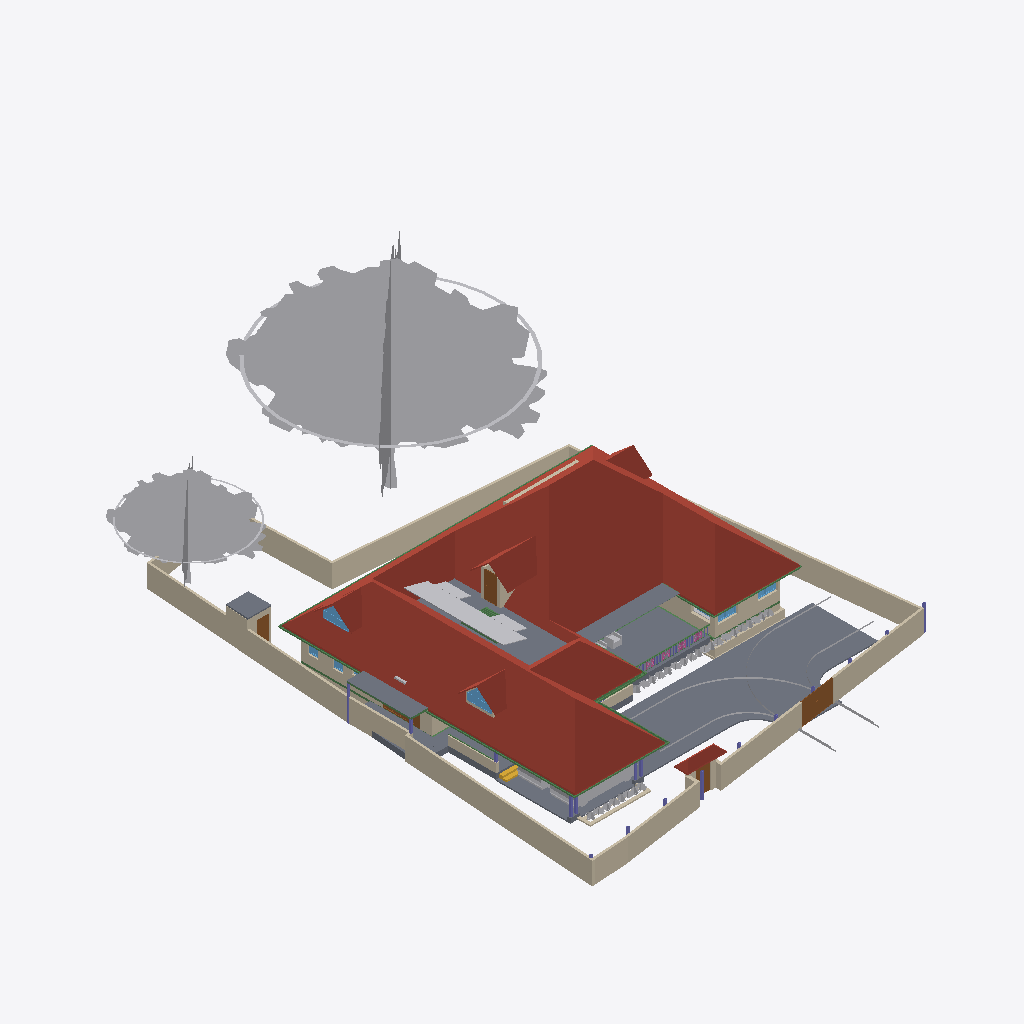
Isometric view of an IFC building model (IFC-SPF (STEP), schema IFC4X3, length unit metre), seen from the south-west, elements coloured by IFC class: 47 other elements (light grey), 38 walls (beige), 20 beams (green), 12 slabs (grey), 10 columns (violet), 6 roofs (red-brown), 6 windows (light blue), 5 doors (brown), 4 railings (pink), 1 stair flight (yellow).
Extent 31.2 m × 45.0 m × 17.5 m (x, y, z). Storeys (6): Footing at -0.87 m; 00 at 0.00 m; GF at 0.45 m; GF Lintel at 2.55 m; FF at 3.45 m; FFtop at 5.70 m. Elements (621): 184 IfcWall, 145 IfcBeam, 63 IfcFurniture, 55 IfcColumn, 32 IfcWindow, 29 IfcGeographicElement, 27 IfcDoor, 16 IfcSanitaryTerminal, 13 IfcFurnishingElement, 13 IfcSlab, 10 IfcSolarDevice, 7 IfcUnitaryEquipment.

HEADER;
FILE_DESCRIPTION(('ViewDefinition[DesignTransferView]'),'2;1');
FILE_NAME('Sreekesh.ifc','2025-06-12T01:14:02+05:30',(),(),'IfcOpenShell 0.8.2','Bonsai 0.8.2','Nobody');
FILE_SCHEMA(('IFC4X3'));
ENDSEC;
DATA;
#1=IFCPROJECT('0aPvmvJuf5owphcfiKWAsN',$,'My Project',$,$,$,$,(#14,#26),#9);
#30=IFCSITE('3jTVXq97zE2OZTfzZH9iYT',$,'My Site',$,$,#53,$,$,$,$,$,$,$,$);
#211744=IFCSITE('2pH2ecD1v9bgK8psTEcl$_',$,'Site',$,$,#211760,#211754,$,$,$,$,$,$,$);
#36=IFCBUILDING('3Bt1MypEf4fuqFfshm9kTs',$,'My Building',$,$,#59,$,$,$,$,$,$);
#42=IFCBUILDINGSTOREY('3Yt8GBe1vE1Byt_$JKaQnQ',$,'GF',$,$,#7313,$,$,$,$);
#8023=IFCBUILDINGSTOREY('3LNq90aff4Xhn4xfthWyFx',$,'00',$,$,#8039,$,$,$,$);
#71986=IFCBUILDINGSTOREY('1ZF$IMkzjA5efl8XVVA8ry',$,'FFtop',$,$,#72046,$,$,$,$);
#72129=IFCBUILDINGSTOREY('1Nt2vvvNTB5u0X$NIke4ti',$,'GF Lintel',$,$,#280967,$,$,$,$);
#83382=IFCBUILDINGSTOREY('2do7yjy$r1eOSN7_GxsK9f',$,'FF',$,$,#83409,$,$,$,$);
#301077=IFCBUILDINGSTOREY('1n3LFyF6X708Cvo1r86gbR',$,'Footing',$,$,#301097,$,$,$,$);
#286154=IFCROOF('2YQzS8qNnFqRTnIlyQr$6O',$,'Roof',$,$,#286244,#286162,$,.HIP_ROOF.);
#158109=IFCGEOGRAPHICELEMENT('1ICn9VC11DLu$jSeyjW6na',$,'GeographicElement',$,$,#159277,#158141,$,$);
#116871=IFCSLAB('1D4i_90s56vAIuoe4hq8Xo',$,'Slab',$,$,#189037,#116882,$,$);
#158156=IFCGEOGRAPHICELEMENT('2JlHSkVhjCZPlJyc1W8A6K',$,'GeographicElement',$,$,#159282,#158188,$,$);
#65997=IFCWALL('1DC2$ngnnDR8Q9h6mAR0js',$,'Wall',$,$,#211743,#66003,$,$);
#285749=IFCWALL('23M4dZECv7RPP4RWKkyrhY',$,'Wall.082',$,$,#286025,#285760,$,$);
#222195=IFCWALL('2ixJvC9dH599amejUM2w6G',$,'Wall',$,$,#293165,#222215,$,$);
#66022=IFCWALL('2FUeR5sFb9uwjJGdeVWABU',$,'Wall',$,$,#212658,#66028,$,$);
#226167=IFCWALL('1JVywoPUH41xuuLQv_Mf23',$,'Wall.082',$,$,#226244,#226178,$,$);
#189205=IFCSLAB('09UGVQSjzDW8naYIH8uxmw',$,'Slab',$,$,#189206,#189226,$,$);
#5763=IFCSLAB('2k1_QIQ_vEheGYBKPFgtqG',$,'Slab',$,$,#124111,#5774,$,$);
#65878=IFCWALL('1RxXXtAKb3$uqm3spal5Ab',$,'Wall.049',$,$,#212025,#65884,$,$);
#110356=IFCWALL('3Jc2L501zCIf2lBfrewdbK',$,'Wall',$,$,#292962,#110367,$,$);
#65972=IFCWALL('1ECWXgbZrERf$r6Mue6DMZ',$,'Wall',$,$,#211905,#65978,$,$);
#106476=IFCSLAB('3SWoLdiHLDExF96lrfPbJY',$,'Slab',$,$,#280977,#106487,$,$);
#219358=IFCROOF('2NvTBbesP9PgYEhMlxRBaG',$,'Roof',$,$,#219414,#219392,$,.GABLE_ROOF.);
#189038=IFCSLAB('2JYu6QrLL0QvzbDq4KPxbf',$,'Slab',$,$,#189091,#189049,$,$);
#207356=IFCSLAB('1ZbEzhyuvFNwJ$utOrumVn',$,'Slab',$,$,#284604,#207377,$,$);
#285691=IFCWALL('3FXX66X1H7gQUhINB1ZqHj',$,'Wall.082',$,$,#285831,#285702,$,$);
#106448=IFCSLAB('1GhnzeWbD1FR$mVw6S$mla',$,'Slab',$,$,#280972,#106464,$,$);
#2872=IFCWALL('0VICnwrYLCM9IhHcjSiD9g',$,'Wall',$,$,#298257,#2879,$,$);
#3151=IFCWALL('2frHB1bR9FtP23RXamn7Ko',$,'Wall',$,$,#299685,#3162,$,$);
#219503=IFCSLAB('19PsiRezf6fweNauUqnDgm',$,'Slab',$,$,#219504,#219524,$,$);
#109955=IFCWALL('0m53cJKujAOwiy8OxGf4Uf',$,'Wall',$,$,#212433,#109966,$,$);
#218560=IFCROOF('2C1nQ2OAXBdxxnXR0n9JKC',$,'Roof',$,$,#218716,#218594,$,.GABLE_ROOF.);
#217997=IFCROOF('2hcpXsHbj3E8lTGOwf_Twb',$,'Roof',$,$,#288053,#218003,$,.GABLE_ROOF.);
#146729=IFCVEHICLE('0zRPRsukT96P6cuFPGiKs1',$,'Vehicle',$,$,#189086,#146742,$,$);
#116735=IFCDOOR('1dZUIR_mr60wAZddeiCYTI',$,'Door',$,$,#281598,#116767,$,1.79999995231628,3.0,$,$,$);
#3520=IFCWALL('1kfIyPN_b4JPSDED46DDvv',$,'Wall',$,$,#299643,#3526,$,$);
#117253=IFCWALL('2NQIKohcDAsQMbNSTdACJd',$,'Wall.049',$,$,#212331,#117264,$,$);
#218717=IFCROOF('1hzKHTNaL00O8K0DSnXvur',$,'Roof',$,$,#218864,#218751,$,.GABLE_ROOF.);
#309185=IFCWALL('1RTxTTrCL8QeAofqzjoycv',$,'Wall',$,$,#314935,#309196,$,$);
#110251=IFCROOF('2Ww7svPQzEgA_fCzhmYus_',$,'Roof',$,$,#247185,#110283,$,.HIP_ROOF.);
#117585=IFCSLAB('00nkzVGuT6heoHGHN6WRGv',$,'Slab',$,$,#280982,#117596,$,$);
#206723=IFCBUILDINGELEMENTPROXY('2K1LMOkm11dBWSaNfDUHsX',$,'BuildingElementProxy',$,$,#207458,#206736,$,$);
#72992=IFCWALL('0nKeLZCI54WeIG0cLfl1fW',$,'Wall',$,$,#291617,#73003,$,$);
#287627=IFCBEAM('0CBrXPli9CuuYJqAxGAoT2',$,'Beam',$,$,#287835,#287638,$,$);
#101624=IFCBEAM('38yYLt849AL9vMzuf_qlJY',$,'Beam',$,$,#284555,#101635,$,$);
#146896=IFCDOOR('233Y4LKh93tgjzr0JDxIFw',$,'Door',$,$,#147045,#146970,$,2.09999990463257,1.20000004768372,$,$,$);
#189522=IFCBUILDINGELEMENTPROXY('2fyH_FbBX1$e0RliKTBWRO',$,'BuildingElementProxy',$,$,#205917,#189554,$,$);
#217978=IFCWINDOW('2es1BZXK942Q_zsdgNYlcV',$,'Window',$,$,#288063,#217991,$,$,$,$,$,$);
#218541=IFCWINDOW('21qcPfDRT2hPC8Z6tF6XzK',$,'Window',$,$,#218697,#218554,$,$,$,$,$,$);
#70155=IFCVEHICLE('3fs_92XJnE9xh12t4cEAUA',$,'Vehicle',$,$,#189081,#70187,$,$);
#101757=IFCWALL('3Re5U6AfH5hRjhCU8HzlUQ',$,'Wall',$,$,#149415,#101777,$,$);
#106524=IFCSOLARDEVICE('3S6vjv$5jE1uGxlQ_RICMy',$,'SolarDevice',$,$,#120309,#106556,$,$);
#106561=IFCSOLARDEVICE('2N7C3uFTr0ovBcfJ26O6Lk',$,'SolarDevice',$,$,#120314,#106578,$,$);
#106633=IFCSOLARDEVICE('3nYAYQFdT0Hu3774nkbnMA',$,'SolarDevice',$,$,#120334,#106650,$,$);
#106895=IFCSOLARDEVICE('3hGn0pNNz3NwRu5qnQ1KkQ',$,'SolarDevice',$,$,#120349,#106912,$,$);
#106579=IFCSOLARDEVICE('1xWH0eIEnB$BgsSW0yRufF',$,'SolarDevice',$,$,#120319,#106596,$,$);
#106597=IFCSOLARDEVICE('1JeFrLyoz5IhCtXWc_EtwE',$,'SolarDevice',$,$,#120324,#106614,$,$);
#106651=IFCSOLARDEVICE('3GkHrXcpz9luFJaFckT4XJ',$,'SolarDevice',$,$,#120339,#106668,$,$);
#106669=IFCSOLARDEVICE('3CH4PS5oz4_xvHOpIILxvJ',$,'SolarDevice',$,$,#120344,#106686,$,$);
#106913=IFCSOLARDEVICE('3N6FBuwFX6eRZQfWUTehiA',$,'SolarDevice',$,$,#120354,#106930,$,$);
#106615=IFCSOLARDEVICE('0CbIHREHr2w9gh5lx0_n0D',$,'SolarDevice',$,$,#120329,#106632,$,$);
#287592=IFCBEAM('35uj72bWH5VeeE5oLL9s_t',$,'Beam',$,$,#287781,#287603,$,$);
#117669=IFCDOOR('1Oy85YKxL61PqzyfMMUgcU',$,'Door',$,$,#212869,#117700,$,2.09999990463257,1.0,$,$,$);
#116971=IFCWALL('08FBn4OWj7ogBqhIhITLuq',$,'Wall.049',$,$,#212683,#116982,$,$);
#65947=IFCWALL('08s$eE7qfC1vtHJbeTdsNK',$,'Wall',$,$,#211965,#65953,$,$);
#57109=IFCWALL('1ETxKrb4TF896AFEpR9_yj',$,'Wall',$,$,#292215,#57120,$,$);
#35844=IFCFURNITURE('18HlnwBc9DnAvKFnG7c4d9',$,'Furniture',$,$,#147555,#147232,$,$);
#111610=IFCDOOR('0JnVCEbZ93QxaghwOdNV45',$,'Door',$,$,#222491,#111641,$,2.09999990463257,1.20000004768372,$,$,$);
#111729=IFCBEAM('1SW1UMPTn6IukCzEsXMMce',$,'Beam',$,$,#283917,#111740,$,$);
#101518=IFCBEAM('3jI7cp3YfEpe0vqGUIgXwj',$,'Beam',$,$,#284004,#101530,$,$);
#110674=IFCWALL('1a_hfYQo5DRgtEum677ZGl',$,'Wall',$,$,#292365,#110685,$,$);
#101546=IFCBEAM('2yIyVaMgz8tR0CuDvbao9K',$,'Beam',$,$,#283950,#101557,$,$);
#41688=IFCSTAIRFLIGHT('0VcD2gJAfBIuw$lMxDzKKO',$,'StairFlight',$,$,#283276,#118718,$,2,1,0.150000005960464,0.25,.STRAIGHT.);
#206070=IFCBEAM('02028txQrArOf6QyRmi8S_',$,'Beam',$,$,#284565,#206081,$,$);
#311569=IFCWALL('1gZorW5i11OO4PAeJxFA_9',$,'Wall',$,$,#323009,#311580,$,$);
#26789=IFCDOOR('3HF$fS8tX7kw4y81dHWRkr',$,'Door',$,$,#298262,#26820,$,$,$,$,$,$);
#4009=IFCWALL('2lHSG51rHEfeNsY_Rnf304',$,'Wall',$,$,#306784,#4020,$,$);
#102232=IFCWALL('3BbLnMq0r7ivvaULYjF4Vv',$,'Wall',$,$,#291363,#102243,$,$);
#282729=IFCWALL('0L3wrSYBnA$xcRhMJRWK$N',$,'Wall',$,$,#282839,#282740,$,$);
#323590=IFCBEAM('2KvW8IAv97GwnpIknpGcni',$,'Beam',$,$,#323799,#323601,$,$);
#111126=IFCWALL('11fiDOfq54uheWI4ur$p_M',$,'Wall',$,$,#292347,#111137,$,$);
#102201=IFCWALL('1d8KAB1ef84Bs8SUdT2bKV',$,'Wall',$,$,#124161,#102212,$,$);
#24945=IFCWINDOW('0pIOr8Fwn768Q5gngNrD$h',$,'Window',$,$,#299710,#99803,$,1.29999995231628,1.54999995231628,$,.DOUBLE_PANEL_VERTICAL.,$);
#49227=IFCBEAM('2GaElzDELAMf9uZ0HgoOwe',$,'Beam',$,$,#213055,#49238,$,$);
#205676=IFCCOLUMN('1m4pG2hEHCIgNI$XnNio$y',$,'Column',$,$,#218414,#205691,$,$);
#99476=IFCWINDOW('0bWf0UbSH5vA18P2wXez2A',$,'Window',$,$,#290662,#99508,$,1.29999995231628,1.54999995231628,$,.DOUBLE_PANEL_VERTICAL.,$);
#111907=IFCBEAM('2ZH4G$MC58XAtNQkoO$cFt',$,'Beam',$,$,#284560,#111918,$,$);
#93900=IFCBEAM('0gdpNefCnB7wAvxTxiZvHd',$,'Beam',$,$,#285184,#93911,$,$);
#110898=IFCWALL('1K4878DyjBfAhCF5jh34Xt',$,'Wall',$,$,#292388,#110909,$,$);
#218617=IFCWALL('2zv4ghPnDAPgdIxPnPiR4q',$,'Wall',$,$,#295132,#218679,$,$);
#226380=IFCCOLUMN('1sDYwOA5r3nwjHRU7tM1Mo',$,'Column',$,$,#286137,#226391,$,$);
#321694=IFCBEAM('1oE3YsWTv7Guw6PJPl5Z9_',$,'Beam',$,$,#322057,#321705,$,$);
#72848=IFCWALL('2qzh75b3r6CuQdi0PydTsC',$,'Wall',$,$,#283219,#72859,$,$);
#106931=IFCWALL('3FavAtlwfE4e0lW5aUJqLs',$,'Wall',$,$,#291340,#106942,$,$);
#311751=IFCWALL('3GJ_Yo$PLD_ApeMOj2tWby',$,'Wall',$,$,#319953,#311762,$,$);
#218367=IFCCOLUMN('2J15yxlZbFcuSUex6Gwy6L',$,'Column',$,$,#283271,#218378,$,$);
#322008=IFCBEAM('0cjKE21gf8qxRrw7wAHSUd',$,'Beam',$,$,#322218,#322019,$,$);
#107612=IFCWALL('1wbyz7uCHF0uVxGjaI6PCG',$,'Wall',$,$,#291943,#107632,$,$);
#205838=IFCCOLUMN('3dnMBWSuD8wBhVu_GChWwQ',$,'Column',$,$,#218439,#205853,$,$);
#63664=IFCWINDOW('3mwfxbXqnC5uKj5wGp4jau',$,'Window',$,$,#298287,#120088,$,$,$,$,$,$);
#120104=IFCWINDOW('2THasRCLvAPBjIU9R33dhN',$,'Window',$,$,#298292,#120117,$,$,$,$,$,$);
#207391=IFCSLAB('2HygkmTKj9dgfxN0EnOqfB',$,'Slab',$,$,#207392,#207412,$,$);
#322593=IFCBEAM('0JThVjgLz2c8tnzX3fx6cE',$,'Beam',$,$,#323689,#322604,$,$);
#62691=IFCBEAM('2HYqb8m_D6hOo_AqtMucHB',$,'Beam',$,$,#123621,#62702,$,$);
#107142=IFCSLAB('2X2MSE$PfAlPCABr99DsiG',$,'Slab',$,$,#149395,#107153,$,$);
#195333=IFCCOLUMN('2qNLTIfCf3AfSpateaCGBv',$,'Column',$,$,#283256,#195345,$,$);
#302305=IFCWALL('3X0ERYtZTF3BJUadwFxNGr',$,'Wall',$,$,#303149,#302316,$,$);
#218344=IFCCOLUMN('0DL1qb0NzDGOcKawr5L0aU',$,'Column',$,$,#283266,#218355,$,$);
#96530=IFCBEAM('074gpqyLr9$vd9aSHSci_M',$,'Beam',$,$,#149012,#96541,$,$);
#107115=IFCSLAB('2WfKfjDrX2bAvlVSkqt8hs',$,'Slab',$,$,#149390,#107130,$,$);
#282148=IFCWALL('1_oz2bIJv9UhxMZAVxslvN',$,'Wall',$,$,#291635,#282159,$,$);
#158627=IFCGEOGRAPHICELEMENT('0QVobi_xf1LBhVYAwHHwl3',$,'GeographicElement',$,$,#158776,#158640,$,$);
#158403=IFCGEOGRAPHICELEMENT('0CHZzWMcn6XAV70neXdBsp',$,'GeographicElement',$,$,#158480,#158416,$,$);
#206375=IFCGEOGRAPHICELEMENT('21glBAMDX0EOds7dh0WQ5y',$,'GeographicElement',$,$,#206462,#206388,$,$);
#158335=IFCGEOGRAPHICELEMENT('2rAZsbigf3DexzsyAK1DMw',$,'GeographicElement',$,$,#158428,#158348,$,$);
#158606=IFCGEOGRAPHICELEMENT('3unfgnsWL0CAbIWjJNXw$6',$,'GeographicElement',$,$,#158771,#158619,$,$);
#206312=IFCGEOGRAPHICELEMENT('0$xdS6ovvBK8DA9m8j2uJR',$,'GeographicElement',$,$,#206447,#206325,$,$);
#34185=IFCFURNITURE('2BE9a6LpL91PCj4_J$x9Rr',$,'Furniture',$,$,#147540,#147166,$,$);
#158309=IFCGEOGRAPHICELEMENT('15bAT6T_X2zhO2m5OA8hk5',$,'GeographicElement',$,$,#158381,#158322,$,$);
#158674=IFCGEOGRAPHICELEMENT('2ncbrfTWL1FhYXUtb7zyMb',$,'GeographicElement',$,$,#158786,#158687,$,$);
#158288=IFCGEOGRAPHICELEMENT('271pJVk9fAH8ikxjdrzm5p',$,'GeographicElement',$,$,#158334,#158301,$,$);
#158382=IFCGEOGRAPHICELEMENT('39jJZxIL53jvhs8$Y8PfHO',$,'GeographicElement',$,$,#158532,#158395,$,$);
#158429=IFCGEOGRAPHICELEMENT('0MnpHLYY5Dl9KBqLNs9ewF',$,'GeographicElement',$,$,#158506,#158442,$,$);
#158695=IFCGEOGRAPHICELEMENT('3cWA7dPJfDrffLqEmnopvM',$,'GeographicElement',$,$,#158791,#158708,$,$);
#158356=IFCGEOGRAPHICELEMENT('25TB9zVRrAoOge4nE5WW4s',$,'GeographicElement',$,$,#158454,#158369,$,$);
#158559=IFCGEOGRAPHICELEMENT('0y6_Xeo7HFPuXrDnKm$2Do',$,'GeographicElement',$,$,#158761,#158572,$,$);
#206291=IFCGEOGRAPHICELEMENT('23m_b3tdTEEw$xJ2xNekzG',$,'GeographicElement',$,$,#206442,#206304,$,$);
#206396=IFCGEOGRAPHICELEMENT('2W_BJM$AH9C9XZO5H9Igq$',$,'GeographicElement',$,$,#206467,#206409,$,$);
#158243=IFCGEOGRAPHICELEMENT('3PTJhtnBb6VwefVSranvLv',$,'GeographicElement',$,$,#158287,#158275,$,$);
#158507=IFCGEOGRAPHICELEMENT('1hDE_L04j14unb2V4K2V6S',$,'GeographicElement',$,$,#158558,#158520,$,$);
#158585=IFCGEOGRAPHICELEMENT('3NO8z77CjFTBV$pl7mjwuz',$,'GeographicElement',$,$,#158766,#158598,$,$);
#111806=IFCBEAM('0sTlE$wHj6G9WB0HZ_O7FJ',$,'Beam',$,$,#283888,#111817,$,$);
#226429=IFCCOLUMN('17ANg42C19BBQqwVkkACrL',$,'Column',$,$,#276319,#226440,$,$);
#158653=IFCGEOGRAPHICELEMENT('3JfihsmqT5KwfF$ciKom66',$,'GeographicElement',$,$,#158781,#158666,$,$);
#158455=IFCGEOGRAPHICELEMENT('2g086Z5DjFhwc2a8hXj0xy',$,'GeographicElement',$,$,#158652,#158468,$,$);
#158481=IFCGEOGRAPHICELEMENT('0c_6Ok9Q94pvlbvP_zkFpm',$,'GeographicElement',$,$,#158720,#158494,$,$);
#158533=IFCGEOGRAPHICELEMENT('1cDn5uoHD4evtpdNyLCS5e',$,'GeographicElement',$,$,#158584,#158546,$,$);
#158721=IFCGEOGRAPHICELEMENT('2KMjkbIYP2pOnFB6K366_N',$,'GeographicElement',$,$,#158796,#158734,$,$);
#206333=IFCGEOGRAPHICELEMENT('2f__mIbYvAqfZtvBOwaFqq',$,'GeographicElement',$,$,#206452,#206346,$,$);
#206354=IFCGEOGRAPHICELEMENT('0M22UBg552Nxtp84xxqgy5',$,'GeographicElement',$,$,#206457,#206367,$,$);
#206417=IFCGEOGRAPHICELEMENT('3ZTQMRTUnBmuQ4hiLob7WK',$,'GeographicElement',$,$,#206472,#206430,$,$);
#94823=IFCRAILING('3MMqc3z$fCpPn$zVhNnO4N',$,'Railing',$,$,#143900,#94836,$,$);
#218286=IFCCOLUMN('0x_HSsKZL2AOgEtS2rz$91',$,'Column',$,$,#283261,#218297,$,$);
#94446=IFCBEAM('01JOsyU7jEnvQzPJfM90wj',$,'Beam',$,$,#285336,#94457,$,$);
#109733=IFCUNITARYEQUIPMENT('1YYy$Pj3n5TweSpkLNzn_d',$,'UnitaryEquipment',$,$,#109860,#109746,$,$);
#94982=IFCRAILING('1bKwL3N0D5ghAl1rhXIbhj',$,'Railing',$,$,#143905,#94995,$,$);
#309029=IFCWALL('0eSw7UQ4D5SuY21_LlX2lF',$,'Wall',$,$,#314953,#309040,$,$);
#94702=IFCRAILING('06p5Y2X713qPekdPy42GrA',$,'Railing',$,$,#143895,#94715,$,$);
#94392=IFCRAILING('0QwxieNV15HujEnitgmx1c',$,'Railing',$,$,#143890,#94424,$,$);
#80776=IFCBEAM('2jbCdVhf949eD6ppLG3r_s',$,'Beam',$,$,#285300,#80788,$,$);
#49111=IFCBEAM('1fJXcKXd9CrBoyTG$S7_VE',$,'Beam',$,$,#212915,#49126,$,$);
#223662=IFCFURNITURE('3VZhsHNyL03RrVL9$oGCt$',$,'Furniture',$,$,#223698,#223673,$,$);
#218488=IFCCOLUMN('1MHHOnDnDE38l5_iSiIYG$',$,'Column',$,$,#282320,#218499,$,$);
#282703=IFCWALL('07ZQSRrFPBGxJsb3B1dsC6',$,'Wall',$,$,#293061,#282714,$,$);
#205622=IFCCOLUMN('2Cj7ul0QjAMhXt33R1Yt3q',$,'Column',$,$,#218399,#205637,$,$);
#283125=IFCWALL('1ThztmO4DFMRf43v$jklMQ',$,'Wall',$,$,#292675,#283136,$,$);
ENDSEC;
